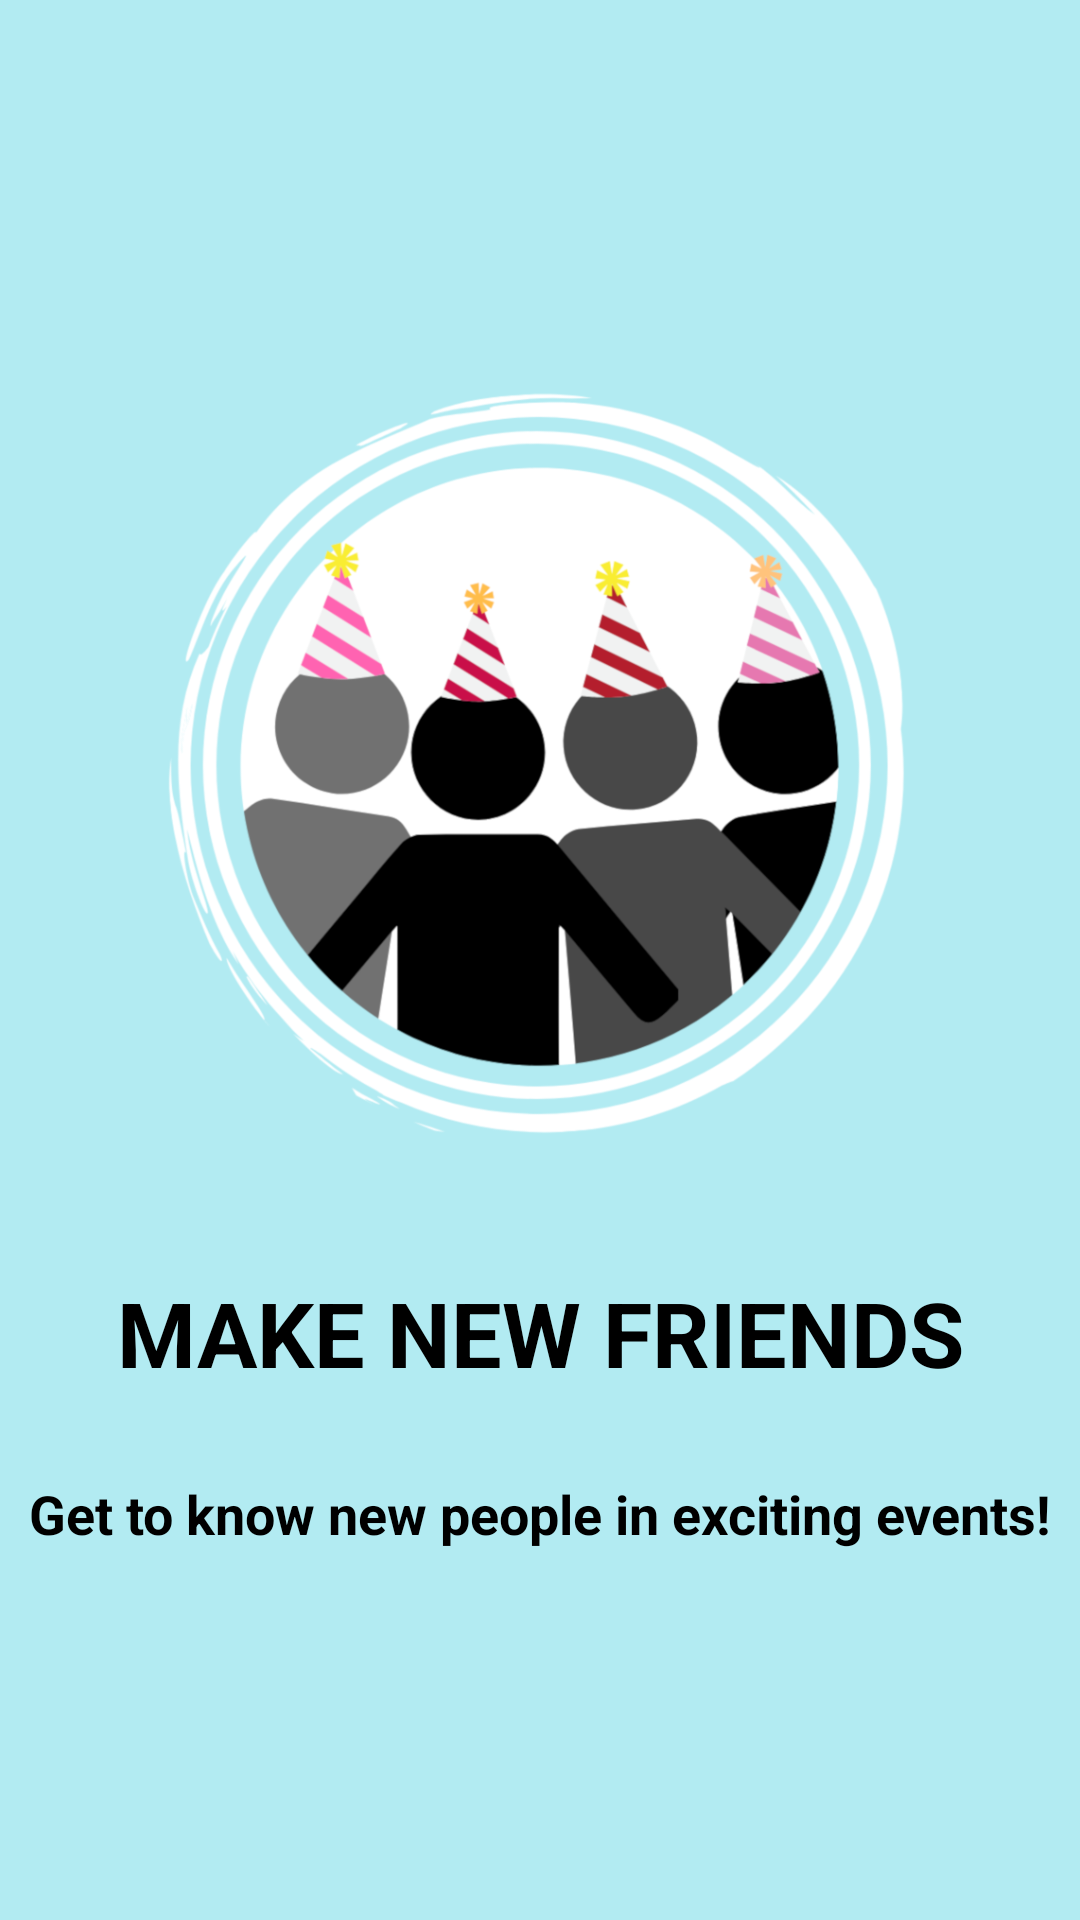

Here is an Android app screen rendered from its layout file. Give the layout XML and the strings, colors and styles it references.
<!-- AndroidManifest.xml: application theme Theme.AppCompat.Light.NoActionBar -->
<!-- res/layout/fragment_tutorial_event_join.xml -->
<?xml version="1.0" encoding="utf-8"?>
<android.support.constraint.ConstraintLayout xmlns:android="http://schemas.android.com/apk/res/android"
    xmlns:app="http://schemas.android.com/apk/res-auto"
    xmlns:tools="http://schemas.android.com/tools"
    android:layout_width="match_parent"
    android:layout_height="match_parent"
    android:background="@color/primaryColor"
    tools:context=".fragments.EventParticipantsFragment">

    <ImageView
        android:id="@+id/imageView4"
        android:layout_width="0dp"
        android:layout_height="268dp"
        android:layout_marginEnd="8dp"
        android:layout_marginLeft="8dp"
        android:layout_marginRight="8dp"
        android:layout_marginStart="8dp"
        android:layout_marginTop="128dp"
        android:src="@drawable/join_events_tutorial"
        app:layout_constraintEnd_toEndOf="parent"
        app:layout_constraintStart_toStartOf="parent"
        app:layout_constraintTop_toTopOf="parent" />

    <TextView
        android:id="@+id/textView16"
        android:layout_width="wrap_content"
        android:layout_height="wrap_content"
        android:layout_marginEnd="8dp"
        android:layout_marginLeft="8dp"
        android:layout_marginRight="8dp"
        android:layout_marginStart="8dp"
        android:layout_marginTop="28dp"
        android:gravity="center_vertical|center_horizontal|center"
        android:text="@string/make_new_friends"
        android:textColor="@android:color/black"
        android:textSize="30sp"
        android:textStyle="bold"
        app:layout_constraintEnd_toEndOf="parent"
        app:layout_constraintStart_toStartOf="parent"
        app:layout_constraintTop_toBottomOf="@+id/imageView4" />

    <TextView
        android:id="@+id/textView18"
        android:layout_width="wrap_content"
        android:layout_height="wrap_content"
        android:layout_marginEnd="8dp"
        android:layout_marginLeft="8dp"
        android:layout_marginRight="8dp"
        android:layout_marginStart="8dp"
        android:layout_marginTop="28dp"
        android:gravity="center_vertical|center_horizontal|center"
        android:text="@string/tutorial_event_join_string"
        android:textColor="@android:color/black"
        android:textSize="18sp"
        android:textStyle="bold"
        app:layout_constraintEnd_toEndOf="parent"
        app:layout_constraintStart_toStartOf="parent"
        app:layout_constraintTop_toBottomOf="@+id/textView16" />
</android.support.constraint.ConstraintLayout>
<!-- resources referenced by this layout -->
<resources>
  <color name="primaryColor">#b2ebf2</color>
  <!-- drawable join_events_tutorial: png bitmap (drawable, 145726 bytes) -->
  <string name="make_new_friends">MAKE NEW FRIENDS</string>
  <string name="tutorial_event_join_string">Get to know new people in exciting events!</string>
</resources>
